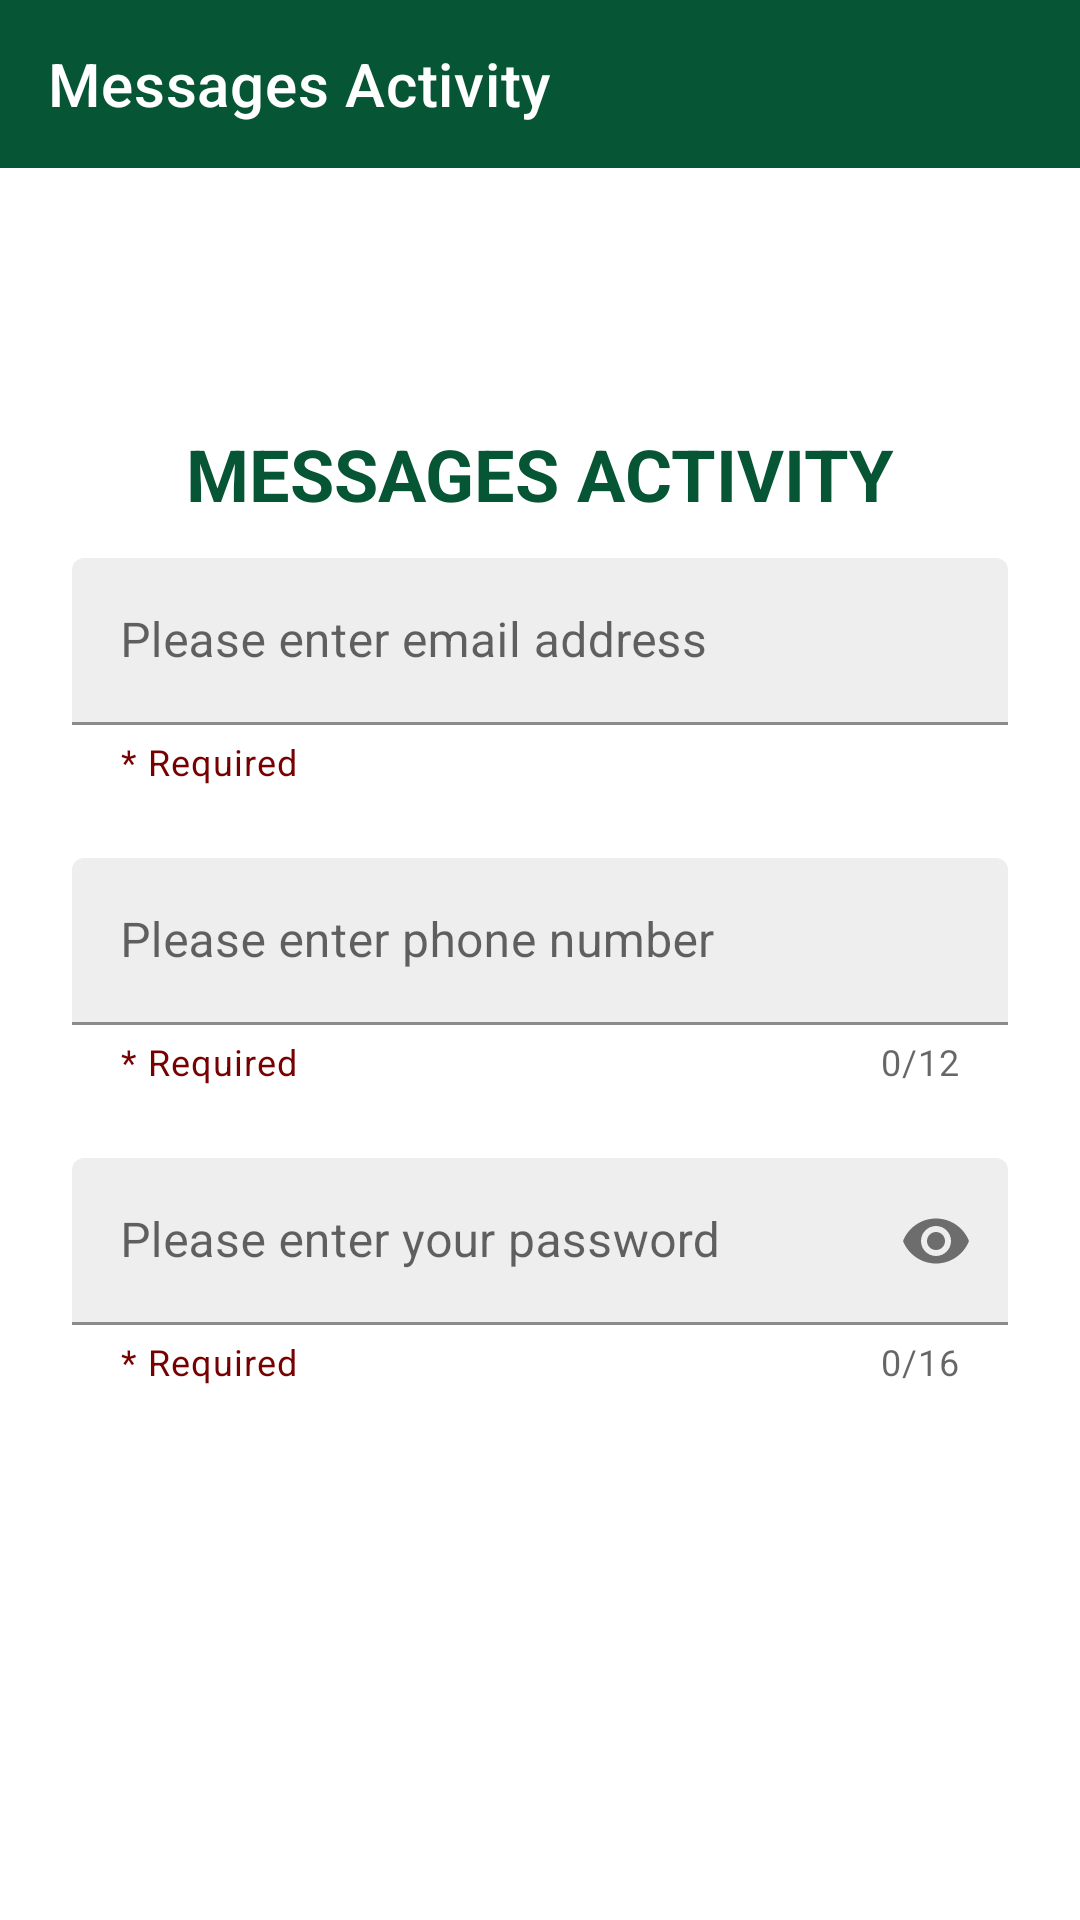

Here is an Android app screen rendered from its layout file. Give the layout XML and the strings, colors and styles it references.
<!-- AndroidManifest.xml: application theme Theme.MyAndroid.NoActionBar -->
<!-- res/layout/activity_messages.xml -->
<?xml version="1.0" encoding="utf-8"?>
<LinearLayout xmlns:android="http://schemas.android.com/apk/res/android"
    xmlns:app="http://schemas.android.com/apk/res-auto"
    xmlns:tools="http://schemas.android.com/tools"
    android:id="@+id/main"
    android:layout_width="match_parent"
    android:layout_height="match_parent"
    android:orientation="vertical"
    tools:context=".MessagesActivity">

    <com.google.android.material.appbar.AppBarLayout
        android:layout_width="match_parent"
        android:layout_height="wrap_content"
        android:gravity="start">

        <androidx.appcompat.widget.Toolbar
            android:id="@+id/activity_messages_toolbar"
            android:layout_width="match_parent"
            android:layout_height="?attr/actionBarSize"
            android:background="#065535"
            app:title="Messages Activity"
            app:titleTextColor="@color/white" />

    </com.google.android.material.appbar.AppBarLayout>

    <LinearLayout
        android:layout_width="match_parent"
        android:layout_height="match_parent"
        android:gravity="center"
        android:orientation="vertical"
        android:padding="12dp">

        <TextView
            android:id="@+id/textView"
            android:layout_width="match_parent"
            android:layout_height="wrap_content"
            android:text="Messages Activity"
            android:textAlignment="center"
            android:textAllCaps="true"
            android:textColor="#065535"
            android:textSize="24sp"
            android:textStyle="bold" />

        <com.google.android.material.textfield.TextInputLayout
            android:id="@+id/emailContainer"
            android:layout_width="match_parent"
            android:layout_height="wrap_content"
            android:layout_margin="12dp"
            app:helperText="* Required"
            app:helperTextTextColor="#770000">

            <com.google.android.material.textfield.TextInputEditText
                android:id="@+id/emailEditText"
                android:layout_width="match_parent"
                android:layout_height="wrap_content"
                android:backgroundTint="#eeeeee"
                android:hint="Please enter email address"
                android:inputType="textEmailAddress"
                android:lines="1"
                android:textColor="@color/black" />

        </com.google.android.material.textfield.TextInputLayout>

        <com.google.android.material.textfield.TextInputLayout
            android:id="@+id/phoneContainer"
            android:layout_width="match_parent"
            android:layout_height="wrap_content"
            android:layout_margin="12dp"
            app:counterEnabled="true"
            app:counterMaxLength="12"
            app:helperText="* Required"
            app:helperTextTextColor="#770000">

            <com.google.android.material.textfield.TextInputEditText
                android:id="@+id/phoneEditText"
                android:layout_width="match_parent"
                android:layout_height="wrap_content"
                android:backgroundTint="#eeeeee"
                android:hint="Please enter phone number"
                android:inputType="phone"
                android:lines="1"
                android:maxLength="12"
                android:textColor="@color/black" />

        </com.google.android.material.textfield.TextInputLayout>

        <com.google.android.material.textfield.TextInputLayout
            android:id="@+id/passwordContainer"
            android:layout_width="match_parent"
            android:layout_height="wrap_content"
            android:layout_margin="12dp"
            app:counterEnabled="true"
            app:counterMaxLength="16"
            app:helperText="* Required"
            app:helperTextTextColor="#770000"
            app:passwordToggleEnabled="true">

            <com.google.android.material.textfield.TextInputEditText
                android:id="@+id/passwordEditText"
                android:layout_width="match_parent"
                android:layout_height="wrap_content"
                android:backgroundTint="#eeeeee"
                android:hint="Please enter your password"
                android:inputType="textPassword"
                android:lines="1"
                android:maxLength="16"
                android:textColor="@color/black" />

        </com.google.android.material.textfield.TextInputLayout>

        <Button
            android:id="@+id/sendButton"
            style="@style/Widget.Material3.Button.ElevatedButton.Icon"
            android:layout_width="wrap_content"
            android:layout_height="wrap_content"
            android:layout_marginTop="32dp"
            android:backgroundTint="#065535"
            android:contentDescription="Add New Item"
            android:elevation="12dp"
            android:text="Send"
            android:textAlignment="center"
            android:textAllCaps="true"
            android:textColor="@color/white"
            android:textSize="14sp"
            app:icon="@drawable/icon_add_item"
            app:iconTint="@color/white" />

    </LinearLayout>

</LinearLayout>
<!-- resources referenced by this layout -->
<resources>
  <style name="Theme.MyAndroid.NoActionBar" parent="Theme.MaterialComponents.DayNight.NoActionBar">
          
      </style>
  <!-- not gathered from this repository: default colours our renderer supplied (Android Studio template values) -->
  <color name="black">#FF000000</color>
  <color name="white">#FFFFFFFF</color>
</resources>
